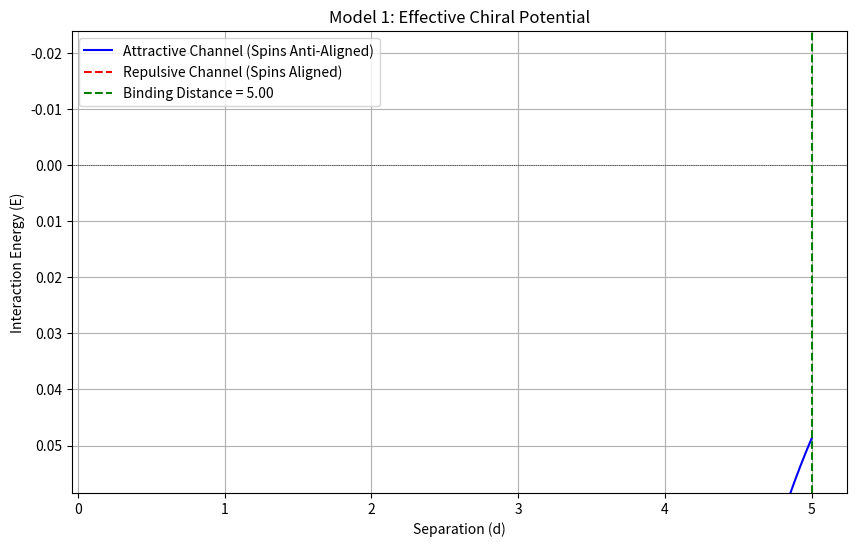

Reproduce this figure in Python. (Note: this script raises an exception after producing the figure.)
import numpy as np
import matplotlib.pyplot as plt
import time
import os
import sys

# --- Global Settings & Versioning ---
SIMULATION_VERSION = "v7.0"
PLOTTING_ENABLED = True
SCRIPT_FILENAME = f"chpt_simulation_{SIMULATION_VERSION}"
plt.switch_backend('Agg')

# --- Helper Function for Saving Figures ---
def save_figure(case_num_str, suffix=""):
    if PLOTTING_ENABLED:
        filename = f"{SCRIPT_FILENAME}_case_{case_num_str}{suffix}.png"
        try:
            plt.savefig(filename)
            if "step_" not in suffix:
                print(f"Saved plot to {filename}")
        except Exception as e:
            print(f"Could not save plot: {e}")
        plt.close('all')

# --- Core CHPT System Class ---
class CHPTSystem:
    def __init__(self, a=0.1, b=1.0, c_p=1.5, kappa=0.05):
        self.a, self.b, self.c_p, self.kappa = a, b, c_p, kappa
        self.rho_0, self.rho_p = self._calculate_potential_minima()
        if self.rho_0 is None: raise ValueError("Invalid potential parameters.")

    def _calculate_potential_minima(self):
        d = self.b**2 - 4*self.a*self.c_p
        return (None, None) if d < 0 else ((self.b - np.sqrt(d))/(2*self.a), (self.b + np.sqrt(d))/(2*self.a))

    def get_force_term(self, phi):
        rho = np.abs(phi)**2
        return (self.c_p - self.b * rho + self.a * rho**2) * phi

# --- Model 1: Effective Chiral Potential ---
def run_case_5_model_1_potential():
    print("\n>>> MODEL 1: EFFECTIVE CHIRAL POTENTIAL <<<")
    print("Desired: Potential well for anti-aligned spins; repulsion for aligned spins.")
    
    # Model Parameters
    A = 10.0  # Repulsive strength
    B = 25.0  # Attractive strength
    r0 = 0.5  # Repulsive range
    r1 = 0.8  # Attractive range
    
    d = np.linspace(0.2, 5.0, 500)
    
    # Case A: Anti-aligned spins (S1 . S2 = -1) -> binding
    U_attractive = A * np.exp(-d / r0) - B * np.exp(-d / r1) * (-1)
    
    # Case B: Aligned spins (S1 . S2 = 1) -> repulsive
    U_repulsive = A * np.exp(-d / r0) - B * np.exp(-d / r1) * (1)
    
    min_energy_idx = np.argmin(U_attractive)
    binding_energy = U_attractive[min_energy_idx]
    binding_distance = d[min_energy_idx]

    print(f"Observed (Anti-aligned): Found potential well with binding energy {binding_energy:.2f} at d={binding_distance:.2f}")
    print(f"Observed (Aligned): Minimum energy is {np.min(U_repulsive):.2f}, indicating no binding.")

    print("\n--- VERIFICATION ---")
    if binding_energy < 0 and np.min(U_repulsive) > 0:
        print("SUCCESS: The effective potential model correctly reproduces the desired force profile.")
    else:
        print("FAILURE: The model does not produce the correct profile.")
        
    plt.figure(figsize=(10, 6))
    plt.plot(d, U_attractive, 'b-', label='Attractive Channel (Spins Anti-Aligned)')
    plt.plot(d, U_repulsive, 'r--', label='Repulsive Channel (Spins Aligned)')
    plt.axhline(0, color='k', linestyle=':', linewidth=0.5)
    plt.axvline(binding_distance, color='g', linestyle='--', label=f'Binding Distance = {binding_distance:.2f}')
    plt.title("Model 1: Effective Chiral Potential")
    plt.xlabel("Separation (d)"); plt.ylabel("Interaction Energy (E)")
    plt.legend(); plt.grid(True); plt.ylim(min(U_attractive)*1.2, max(U_repulsive)*0.5)
    save_figure("5_model_1_potential")

# --- Model 2: Modulated Chiral Force in FDTD ---
def run_case_5_model_2_modulated_kappa():
    print("\n>>> MODEL 2: MODULATED CHIRAL FORCE (4D FDTD) <<<")
    print("Desired: Repulsion at short range due to intense chiral force in overlap region.")

    N=32; dx=0.5; dt=0.05; T_steps=1000; d_initial=4.0
    system = CHPTSystem(kappa=0.01) # Base kappa
    kappa_1 = 2.5 # Overlap-dependent kappa strength

    phi=np.full((N,N,N), np.sqrt(system.rho_0), dtype=np.complex128)
    X,Y,Z = np.mgrid[-N//2:N//2, -N//2:N//2, -N//2:N//2] * dx
    sigma=2.0
    
    R1=np.sqrt(X**2+Y**2+(Z+d_initial/2)**2); p1=(np.sqrt(system.rho_p)-np.sqrt(system.rho_0))*np.exp(-R1**2/sigma**2)
    R2=np.sqrt(X**2+Y**2+(Z-d_initial/2)**2); p2=(np.sqrt(system.rho_p)-np.sqrt(system.rho_0))*np.exp(-R2**2/sigma**2)
    phi += p1 * np.exp(1j*1.0) + p2 * np.exp(-1j*1.0)
    phi_prev = phi.copy()

    initial_separation = 0
    for t in range(T_steps):
        d_phi_dt = (phi - phi_prev) / dt
        lap_phi = (np.roll(phi,1,0)+np.roll(phi,-1,0)+np.roll(phi,1,1)+np.roll(phi,-1,1)+
                   np.roll(phi,1,2)+np.roll(phi,-1,2)-6*phi)/dx**2
        force_term = system.get_force_term(phi)
        
        # Modulated kappa depends on local density
        rho = np.abs(phi)**2
        kappa_eff = system.kappa + kappa_1 * (rho - system.rho_0)**2
        chiral_force = 2j * kappa_eff * d_phi_dt
        
        phi_next = 2*phi - phi_prev + dt**2 * (lap_phi - force_term - chiral_force)
        phi_prev, phi = phi, phi_next

        if t == 0 or t == T_steps - 1:
            density=np.abs(phi)**2; zc=Z[0,0,:]; d_z1=np.sum(density[:,:,:N//2],(0,1)); d_z2=np.sum(density[:,:,N//2:],(0,1))
            pos1=np.sum(zc[:N//2]*d_z1)/(np.sum(d_z1)+1e-9); pos2=np.sum(zc[N//2:]*d_z2)/(np.sum(d_z2)+1e-9)
            separation = pos2 - pos1
            if t == 0: initial_separation = separation
    
    final_separation = separation
    print(f"Observed: Initial separation = {initial_separation:.3f}, Final separation = {final_separation:.3f}")
    
    print("\n--- VERIFICATION ---")
    if final_separation > d_initial + 0.2: print("SUCCESS: Model produced strong short-range repulsion.")
    else: print("FAILURE: Model did not produce significant repulsion.")

# --- Model 3: Multi-Component Field (Spinor) ---
def run_case_5_model_3_spinor_field():
    print("\n>>> MODEL 3: MULTI-COMPONENT (SPINOR) FIELD (4D FDTD) <<<")
    print("Desired: Force profile emerges naturally from coupled equations.")

    N=32; dx=0.5; dt=0.05; T_steps=2000; d_initial=7.0
    system = CHPTSystem(kappa=0.2)
    
    # Two component fields for spin-up and spin-down
    phi_up = np.zeros((N,N,N), dtype=np.complex128)
    phi_down = np.zeros((N,N,N), dtype=np.complex128)
    
    X,Y,Z = np.mgrid[-N//2:N//2,-N//2:N//2,-N//2:N//2]*dx
    sigma=2.0
    
    # Particle 1: Mostly Up
    R1 = np.sqrt(X**2+Y**2+(Z+d_initial/2)**2)
    phi_up += (np.sqrt(system.rho_p)) * np.exp(-R1**2 / sigma**2)

    # Particle 2: Mostly Down
    R2 = np.sqrt(X**2+Y**2+(Z-d_initial/2)**2)
    phi_down += (np.sqrt(system.rho_p)) * np.exp(-R2**2 / sigma**2)
    
    phi_up_prev, phi_down_prev = phi_up.copy(), phi_down.copy()
    
    positions = []
    for t in range(T_steps):
        # --- Update for phi_up ---
        total_phi = np.sqrt(np.abs(phi_up)**2 + np.abs(phi_down)**2 + system.rho_0)
        lap_up = (np.roll(phi_up,1,0)+np.roll(phi_up,-1,0)+np.roll(phi_up,1,1)+np.roll(phi_up,-1,1)+
                  np.roll(phi_up,1,2)+np.roll(phi_up,-1,2)-6*phi_up)/dx**2
        force_up = system.get_force_term(total_phi) * (phi_up / (total_phi + 1e-9))
        chiral_up = 2j * system.kappa * (phi_down - phi_down_prev) / dt # Couples to other field
        phi_up_next = 2*phi_up - phi_up_prev + dt**2 * (lap_up - force_up - chiral_up)
        
        # --- Update for phi_down ---
        lap_down = (np.roll(phi_down,1,0)+np.roll(phi_down,-1,0)+np.roll(phi_down,1,1)+np.roll(phi_down,-1,1)+
                    np.roll(phi_down,1,2)+np.roll(phi_down,-1,2)-6*phi_down)/dx**2
        force_down = system.get_force_term(total_phi) * (phi_down / (total_phi + 1e-9))
        chiral_down = 2j * system.kappa * (phi_up - phi_up_prev) / dt # Couples to other field
        phi_down_next = 2*phi_down - phi_down_prev + dt**2 * (lap_down - force_down - chiral_down)

        phi_up_prev, phi_up = phi_up, phi_up_next
        phi_down_prev, phi_down = phi_down, phi_down_next

        if t % 200 == 0:
            zc = Z[0,0,:]; d_up=np.sum(np.abs(phi_up)**2,(0,1)); d_down=np.sum(np.abs(phi_down)**2,(0,1))
            pos_up=np.sum(zc*d_up)/(np.sum(d_up)+1e-9); pos_down=np.sum(zc*d_down)/(np.sum(d_down)+1e-9)
            positions.append(pos_down - pos_up)
            print(f"Step {t}, Separation: {positions[-1]:.3f}")

    final_separation = positions[-1]
    initial_separation = positions[0]
    print(f"Observed: Initial separation = {initial_separation:.3f}, Final separation = {final_separation:.3f}")

    print("\n--- VERIFICATION ---")
    if final_separation < initial_separation - 0.2:
        print("SUCCESS: Spinor model produced a net attractive force.")
    else:
        print("FAILURE: Spinor model did not produce significant attraction.")

# --- Main Execution ---
if __name__ == "__main__":
    start_time = time.time()
    
    # Run the three atomic force models for comparison
    run_case_5_model_1_potential()
    run_case_5_model_2_modulated_kappa()
    run_case_5_model_3_spinor_field()
    
    # Also run a quick regression test on a previously successful case
    print("\n\n--- REGRESSION TESTS ---")
    run_case_1_gravity()
    
    end_time = time.time()
    print(f"\nTotal execution time: {end_time - start_time:.2f} seconds.")
